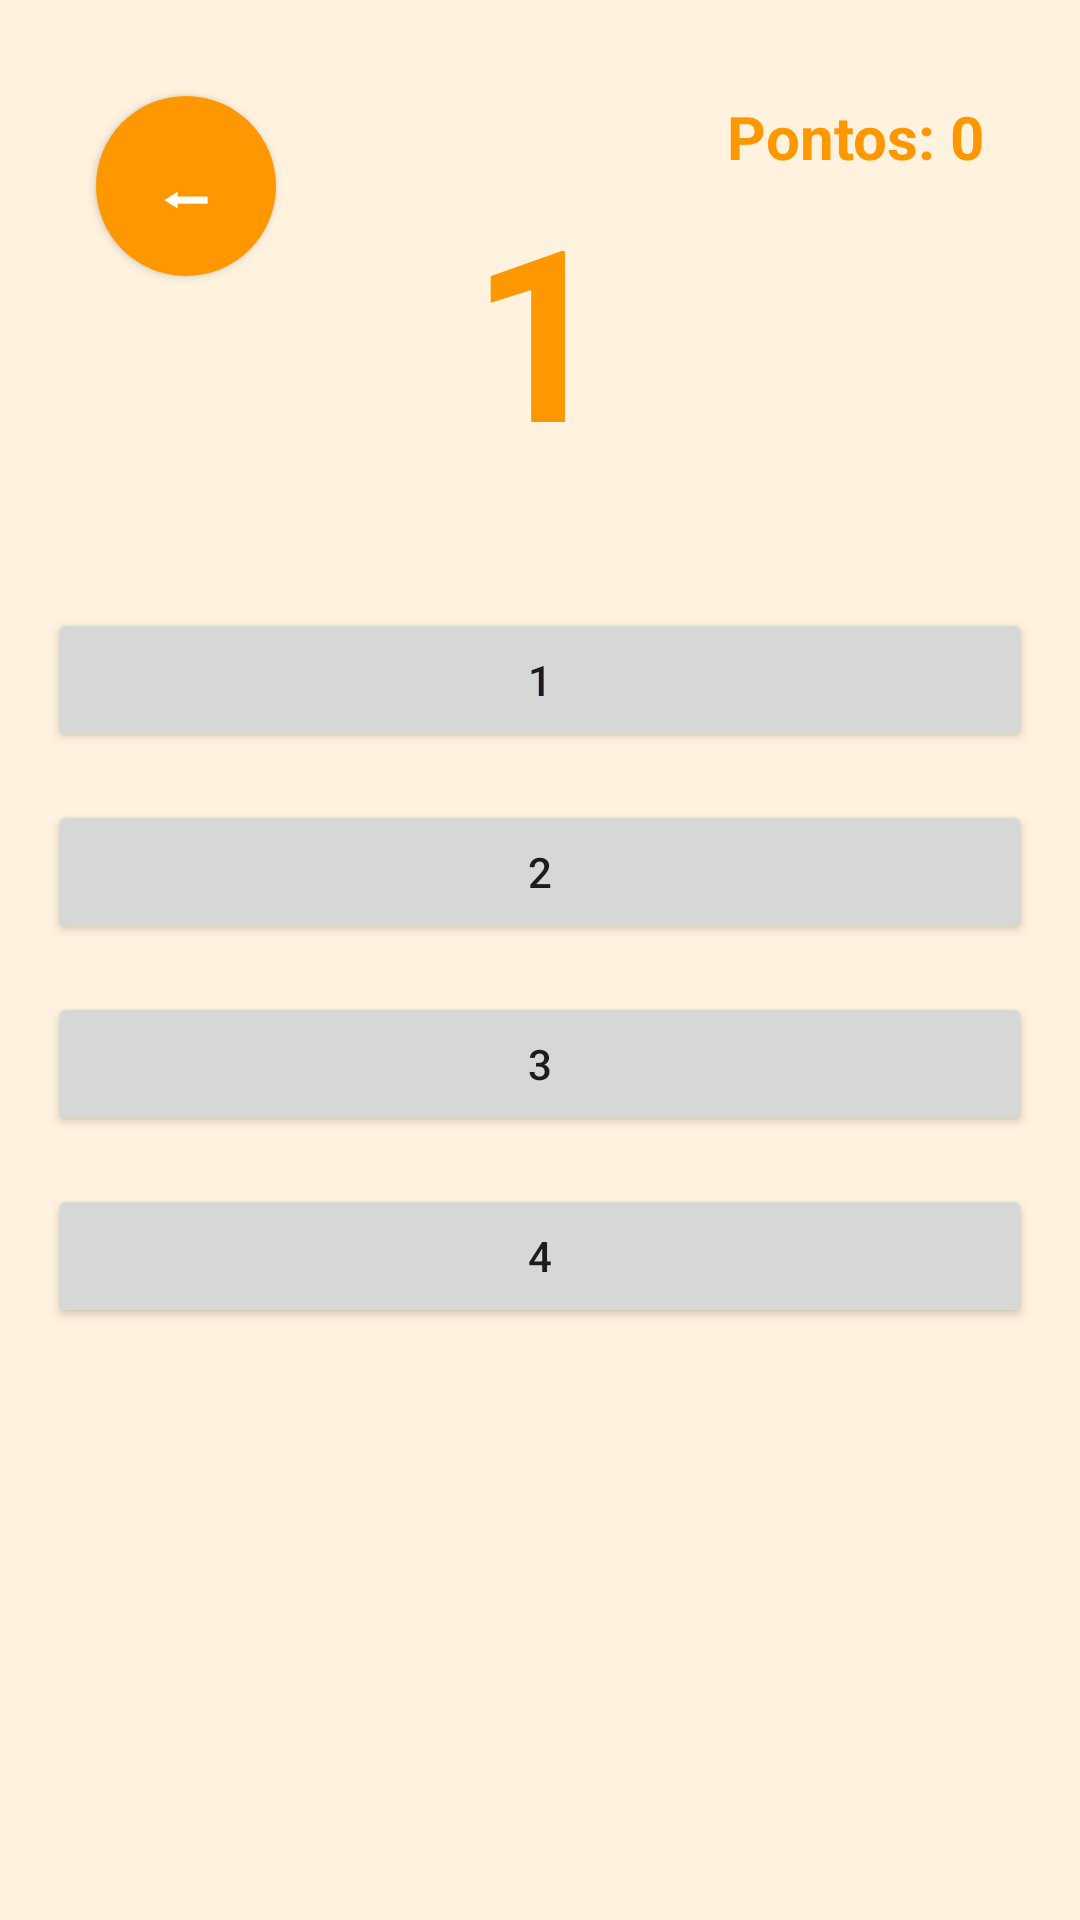

This screen was rendered from an Android layout file. Write that file and the resources it references.
<!-- AndroidManifest.xml: application theme Theme.AppGameInfantil -->
<!-- res/layout/activity_numeros.xml -->
<?xml version="1.0" encoding="utf-8"?>
<androidx.constraintlayout.widget.ConstraintLayout
    xmlns:android="http://schemas.android.com/apk/res/android"
    xmlns:app="http://schemas.android.com/apk/res-auto"
    android:layout_width="match_parent"
    android:layout_height="match_parent"
    android:background="@color/corFundo"
    android:padding="16dp">

    <TextView
        android:id="@+id/txtPontuacao"
        android:layout_width="wrap_content"
        android:layout_height="wrap_content"
        android:text="Pontos: 0"
        android:textSize="20sp"
        android:textStyle="bold"
        android:textColor="@color/corPrimaria"
        app:layout_constraintTop_toTopOf="parent"
        app:layout_constraintEnd_toEndOf="parent"
        android:layout_margin="16dp"/>

    <TextView
        android:id="@+id/txtNumeroGrande"
        android:layout_width="wrap_content"
        android:layout_height="wrap_content"
        android:text="1"
        android:textSize="80sp"
        android:textStyle="bold"
        android:textColor="@color/corPrimaria"
        app:layout_constraintTop_toTopOf="parent"
        app:layout_constraintStart_toStartOf="parent"
        app:layout_constraintEnd_toEndOf="parent"
        android:layout_marginTop="40dp"/>

    <Button
        android:id="@+id/btnNum1"
        android:layout_width="0dp"
        android:layout_height="wrap_content"
        android:text="1"
        app:layout_constraintTop_toBottomOf="@id/txtNumeroGrande"
        app:layout_constraintStart_toStartOf="parent"
        app:layout_constraintEnd_toEndOf="parent"
        android:layout_marginTop="40dp"/>

    <Button
        android:id="@+id/btnNum2"
        android:layout_width="0dp"
        android:layout_height="wrap_content"
        android:text="2"
        app:layout_constraintTop_toBottomOf="@id/btnNum1"
        app:layout_constraintStart_toStartOf="parent"
        app:layout_constraintEnd_toEndOf="parent"
        android:layout_marginTop="16dp"/>

    <Button
        android:id="@+id/btnNum3"
        android:layout_width="0dp"
        android:layout_height="wrap_content"
        android:text="3"
        app:layout_constraintTop_toBottomOf="@id/btnNum2"
        app:layout_constraintStart_toStartOf="parent"
        app:layout_constraintEnd_toEndOf="parent"
        android:layout_marginTop="16dp"/>

    <Button
        android:id="@+id/btnNum4"
        android:layout_width="0dp"
        android:layout_height="wrap_content"
        android:text="4"
        app:layout_constraintTop_toBottomOf="@id/btnNum3"
        app:layout_constraintStart_toStartOf="parent"
        app:layout_constraintEnd_toEndOf="parent"
        android:layout_marginTop="16dp"/>

    <Button
        android:id="@+id/btnVoltar"
        android:layout_width="60dp"
        android:layout_height="60dp"
        android:text="⬅"
        android:textSize="22sp"
        android:textColor="@android:color/white"
        android:background="@drawable/botao_voltar"
        app:backgroundTint="@null"
        android:backgroundTint="@null"

        app:layout_constraintTop_toTopOf="parent"
        app:layout_constraintStart_toStartOf="parent"
        android:layout_margin="16dp"/>

</androidx.constraintlayout.widget.ConstraintLayout>
<!-- resources referenced by this layout -->
<resources>
  <color name="corFundo">#FFF3E0</color>
  <color name="corPrimaria">#FF9800</color>
  <!-- drawable botao_voltar (drawable) -->
  <?xml version="1.0" encoding="utf-8"?>
  <shape xmlns:android="http://schemas.android.com/apk/res/android">
  
      <solid android:color="@color/corPrimaria"/>
  
      <corners android:radius="50dp"/>
  
      <padding
          android:left="12dp"
          android:top="12dp"
          android:right="12dp"
          android:bottom="12dp"/>
  
  </shape>
  <style name="Theme.AppGameInfantil" parent="Base.Theme.AppGameInfantil" />
  <style name="Base.Theme.AppGameInfantil" parent="Theme.Material3.DayNight.NoActionBar">
          
          
      </style>
</resources>
